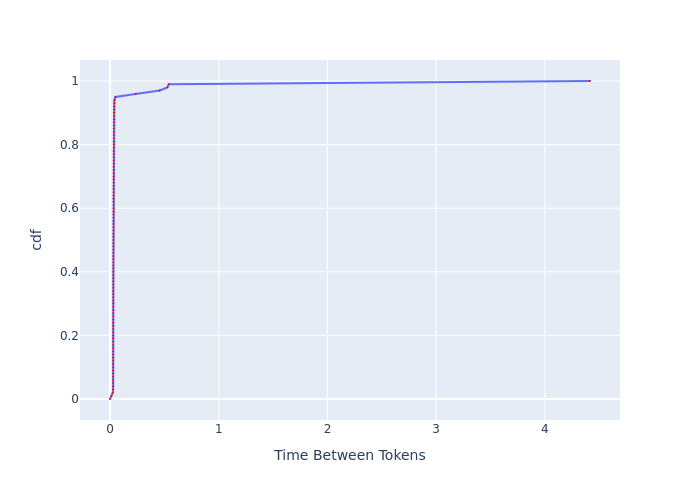

Values plotted in this chart, from the file beside it:
, cdf, Time Between Tokens
0, 0.0, 0.0
1, 0.01, 0.0138
2, 0.02, 0.0253
3, 0.03, 0.02898
4, 0.04, 0.02928
5, 0.05, 0.02939
6, 0.06, 0.02951
7, 0.07, 0.02951
8, 0.08, 0.02957
9, 0.09, 0.02957
10, 0.1, 0.02963
11, 0.11, 0.02963
12, 0.12, 0.02969
13, 0.13, 0.02969
14, 0.14, 0.02975
15, 0.15, 0.02975
16, 0.16, 0.02975
17, 0.17, 0.02981
18, 0.18, 0.02981
19, 0.19, 0.02987
20, 0.2, 0.02987
21, 0.21, 0.02993
22, 0.22, 0.02993
23, 0.23, 0.02999
24, 0.24, 0.02999
25, 0.25, 0.03005
26, 0.26, 0.03011
27, 0.27, 0.03017
28, 0.28, 0.03023
29, 0.29, 0.03023
30, 0.3, 0.03029
31, 0.31, 0.03041
32, 0.32, 0.03047
33, 0.33, 0.03053
34, 0.34, 0.03059
35, 0.35, 0.03065
36, 0.36, 0.03072
37, 0.37, 0.03078
38, 0.38, 0.03084
39, 0.39, 0.0309
40, 0.4, 0.03096
41, 0.41, 0.03102
42, 0.42, 0.03109
43, 0.43, 0.03115
44, 0.44, 0.03121
45, 0.45, 0.03127
46, 0.46, 0.03134
47, 0.47, 0.03134
48, 0.48, 0.0314
49, 0.49, 0.03146
50, 0.5, 0.03152
51, 0.51, 0.03159
52, 0.52, 0.03165
53, 0.53, 0.03171
54, 0.54, 0.03171
55, 0.55, 0.03178
56, 0.56, 0.03184
57, 0.57, 0.0319
58, 0.58, 0.03197
59, 0.59, 0.03203
... 41 more rows
